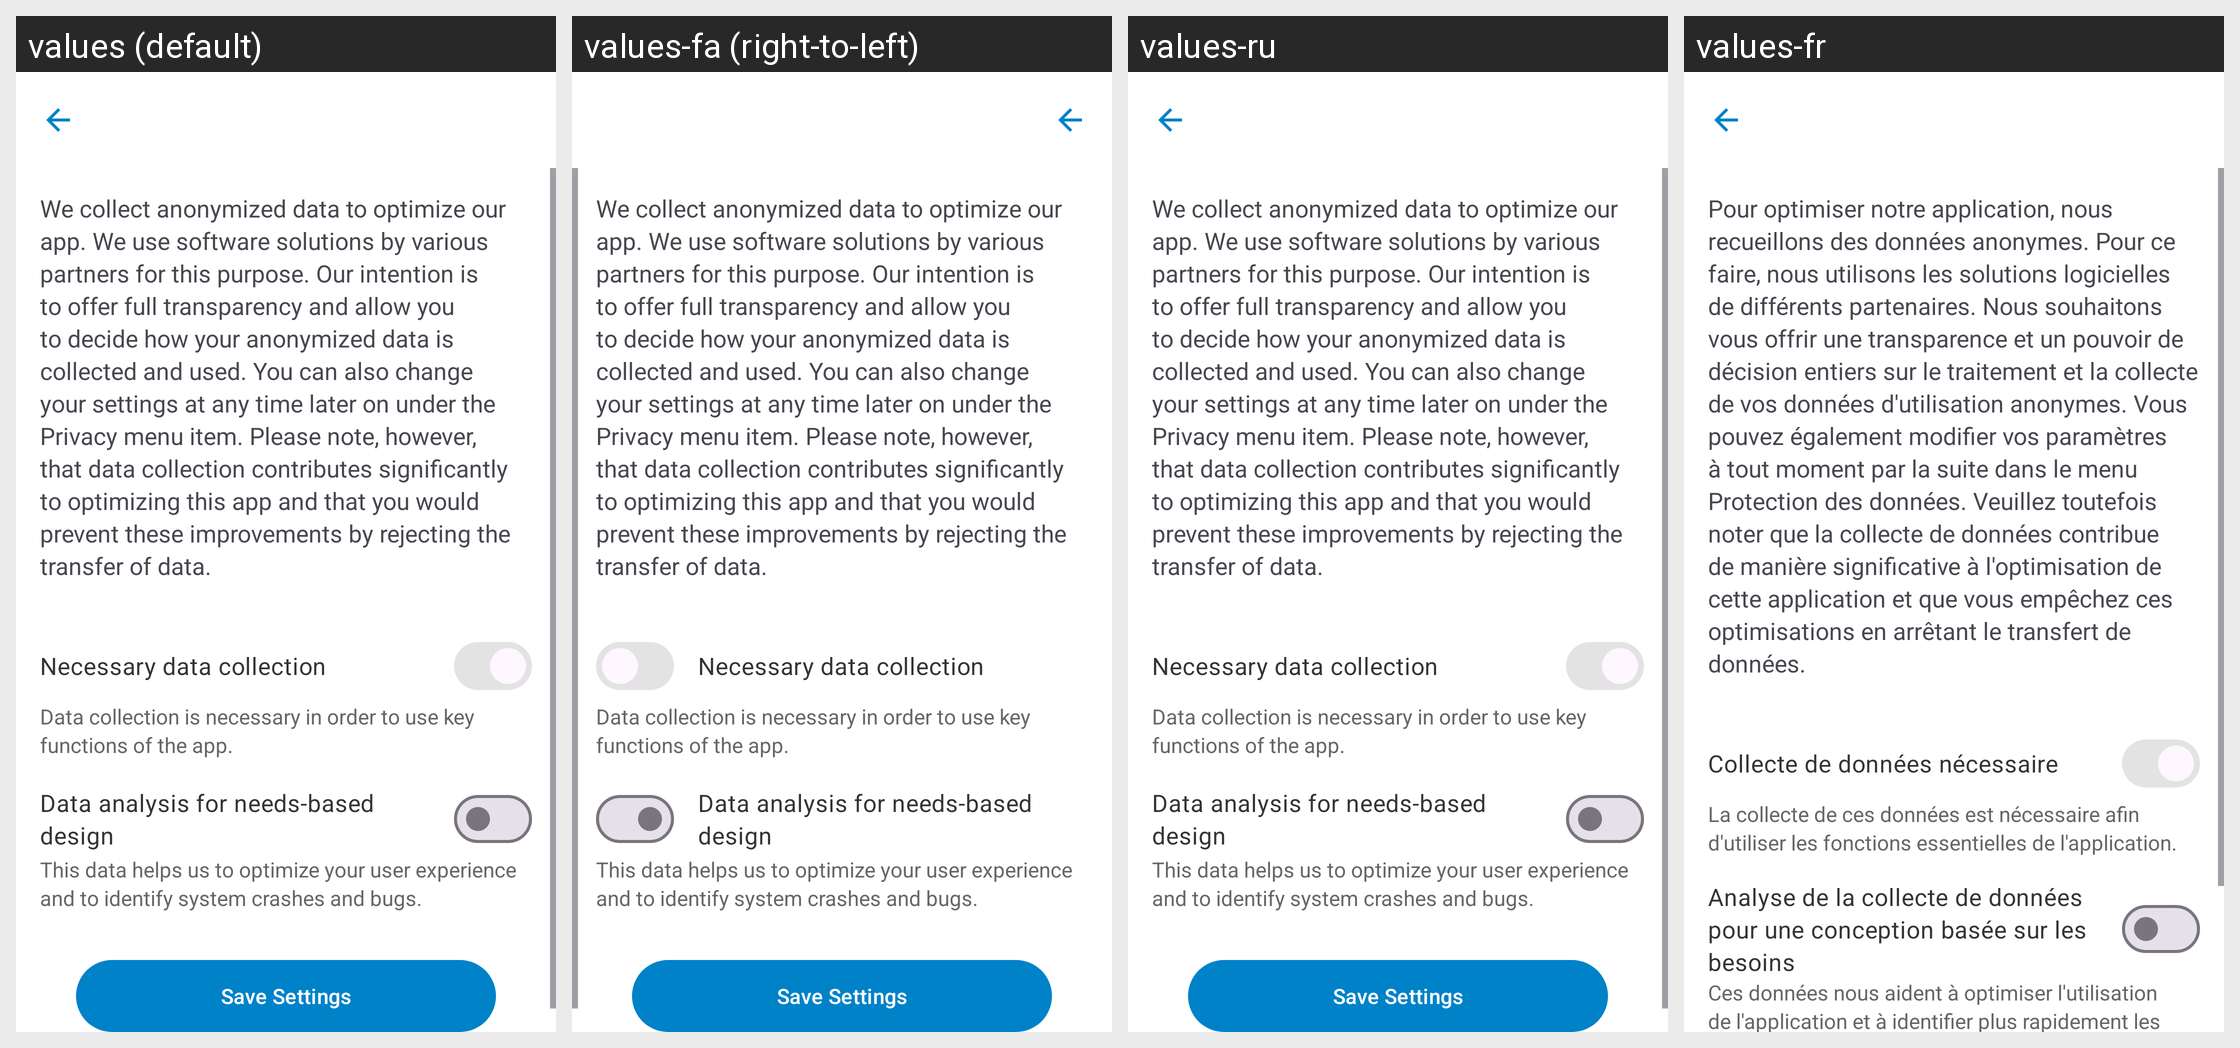

Locale-by-locale string values for the Android screen shown in this grid:
Android screen res/layout/activity_data_protection_detail_page.xml rendered under 4 locales, left to right: values (default), values-fa (right-to-left), values-ru, values-fr. Device: Nexus 5 (rendered at 1080×1920; each locale shown at half size, 540×960, under a caption strip naming it); theme Theme.ownCloud.Toolbar.
Other locales in the repository, not shown: values-ar, values-ast, values-bg-rBG, values-br, values-ca, values-cs-rCZ, values-da, values-de, values-de-rDE, values-el, values-eo, values-es, values-es-rAR, values-es-rCL, values-es-rCO, values-es-rCR, values-es-rDO, values-es-rEC, values-es-rGT, values-es-rHN, values-es-rMX, values-es-rNI, values-es-rPA, values-es-rPE, values-es-rPY, values-es-rSV, values-es-rUY, values-et-rEE, values-eu, values-fi-rFI, values-ga, values-gd, values-gl, values-hr, values-hu-rHU, values-in, values-is, values-it, values-iw, values-ja-rJP, values-ka, values-ka-rGE, values-kab, values-ko, values-lo, values-lt-rLT, values-lv, values-mk, values-nb-rNO, values-nl, values-pl, values-pt-rBR, values-pt-rPT, values-ro, values-sc, values-sk-rSK, values-sl, values-sq, values-sr, values-sr-rSP, values-sv, values-sw, values-th-rTH, values-tk, values-tr, values-ug, values-uk, values-vi, values-zh-rCN, values-zh-rHK, values-zh-rTW.
Strings drawn on this screen, with the default value and each locale's value (text and hints the layout hard-codes, and strings that could not be matched under every locale, appear in the picture but are not listed):

ionos_data_protection_settings_description
  values: We collect anonymized data to optimize our app. We use software solutions by various partners for this purpose. Our intention is to offer full transparency and allow you to decide how your anonymized data is collected and used. You can also change your settings at any time later on under the Privacy menu item. Please note, however, that data collection contributes significantly to optimizing this …[clipped]
  values-fa: We collect anonymized data to optimize our app. We use software solutions by various partners for this purpose. Our intention is to offer full transparency and allow you to decide how your anonymized data is collected and used. You can also change your settings at any time later on under the Privacy menu item. Please note, however, that data collection contributes significantly to optimizing this …[clipped]  [not translated; the default value is used]
  values-ru: We collect anonymized data to optimize our app. We use software solutions by various partners for this purpose. Our intention is to offer full transparency and allow you to decide how your anonymized data is collected and used. You can also change your settings at any time later on under the Privacy menu item. Please note, however, that data collection contributes significantly to optimizing this …[clipped]  [not translated; the default value is used]
  values-fr: Pour optimiser notre application, nous recueillons des données anonymes. Pour ce faire, nous utilisons les solutions logicielles de différents partenaires. Nous souhaitons vous offrir une transparence et un pouvoir de décision entiers sur le traitement et la collecte de vos données d'utilisation anonymes. Vous pouvez également modifier vos paramètres à tout moment par la suite dans le menu …[clipped]

ionos_data_protection_settings_data_gathering_title
  values: Necessary data collection
  values-fa: Necessary data collection  [not translated; the default value is used]
  values-ru: Necessary data collection  [not translated; the default value is used]
  values-fr: Collecte de données nécessaire

ionos_data_protection_settings_data_gathering_description
  values: Data collection is necessary in order to use key functions of the app.
  values-fa: Data collection is necessary in order to use key functions of the app.  [not translated; the default value is used]
  values-ru: Data collection is necessary in order to use key functions of the app.  [not translated; the default value is used]
  values-fr: La collecte de ces données est nécessaire afin d'utiliser les fonctions essentielles de l'application.

ionos_data_protection_settings_analytics_title
  values: Data analysis for needs-based design
  values-fa: Data analysis for needs-based design  [not translated; the default value is used]
  values-ru: Data analysis for needs-based design  [not translated; the default value is used]
  values-fr: Analyse de la collecte de données pour une conception basée sur les besoins

ionos_data_protection_settings_analytics_description
  values: This data helps us to optimize your user experience and to identify system crashes and bugs.
  values-fa: This data helps us to optimize your user experience and to identify system crashes and bugs.  [not translated; the default value is used]
  values-ru: This data helps us to optimize your user experience and to identify system crashes and bugs.  [not translated; the default value is used]
  values-fr: Ces données nous aident à optimiser l'utilisation de l'application et à identifier plus rapidement les pannes du système et les erreurs.
